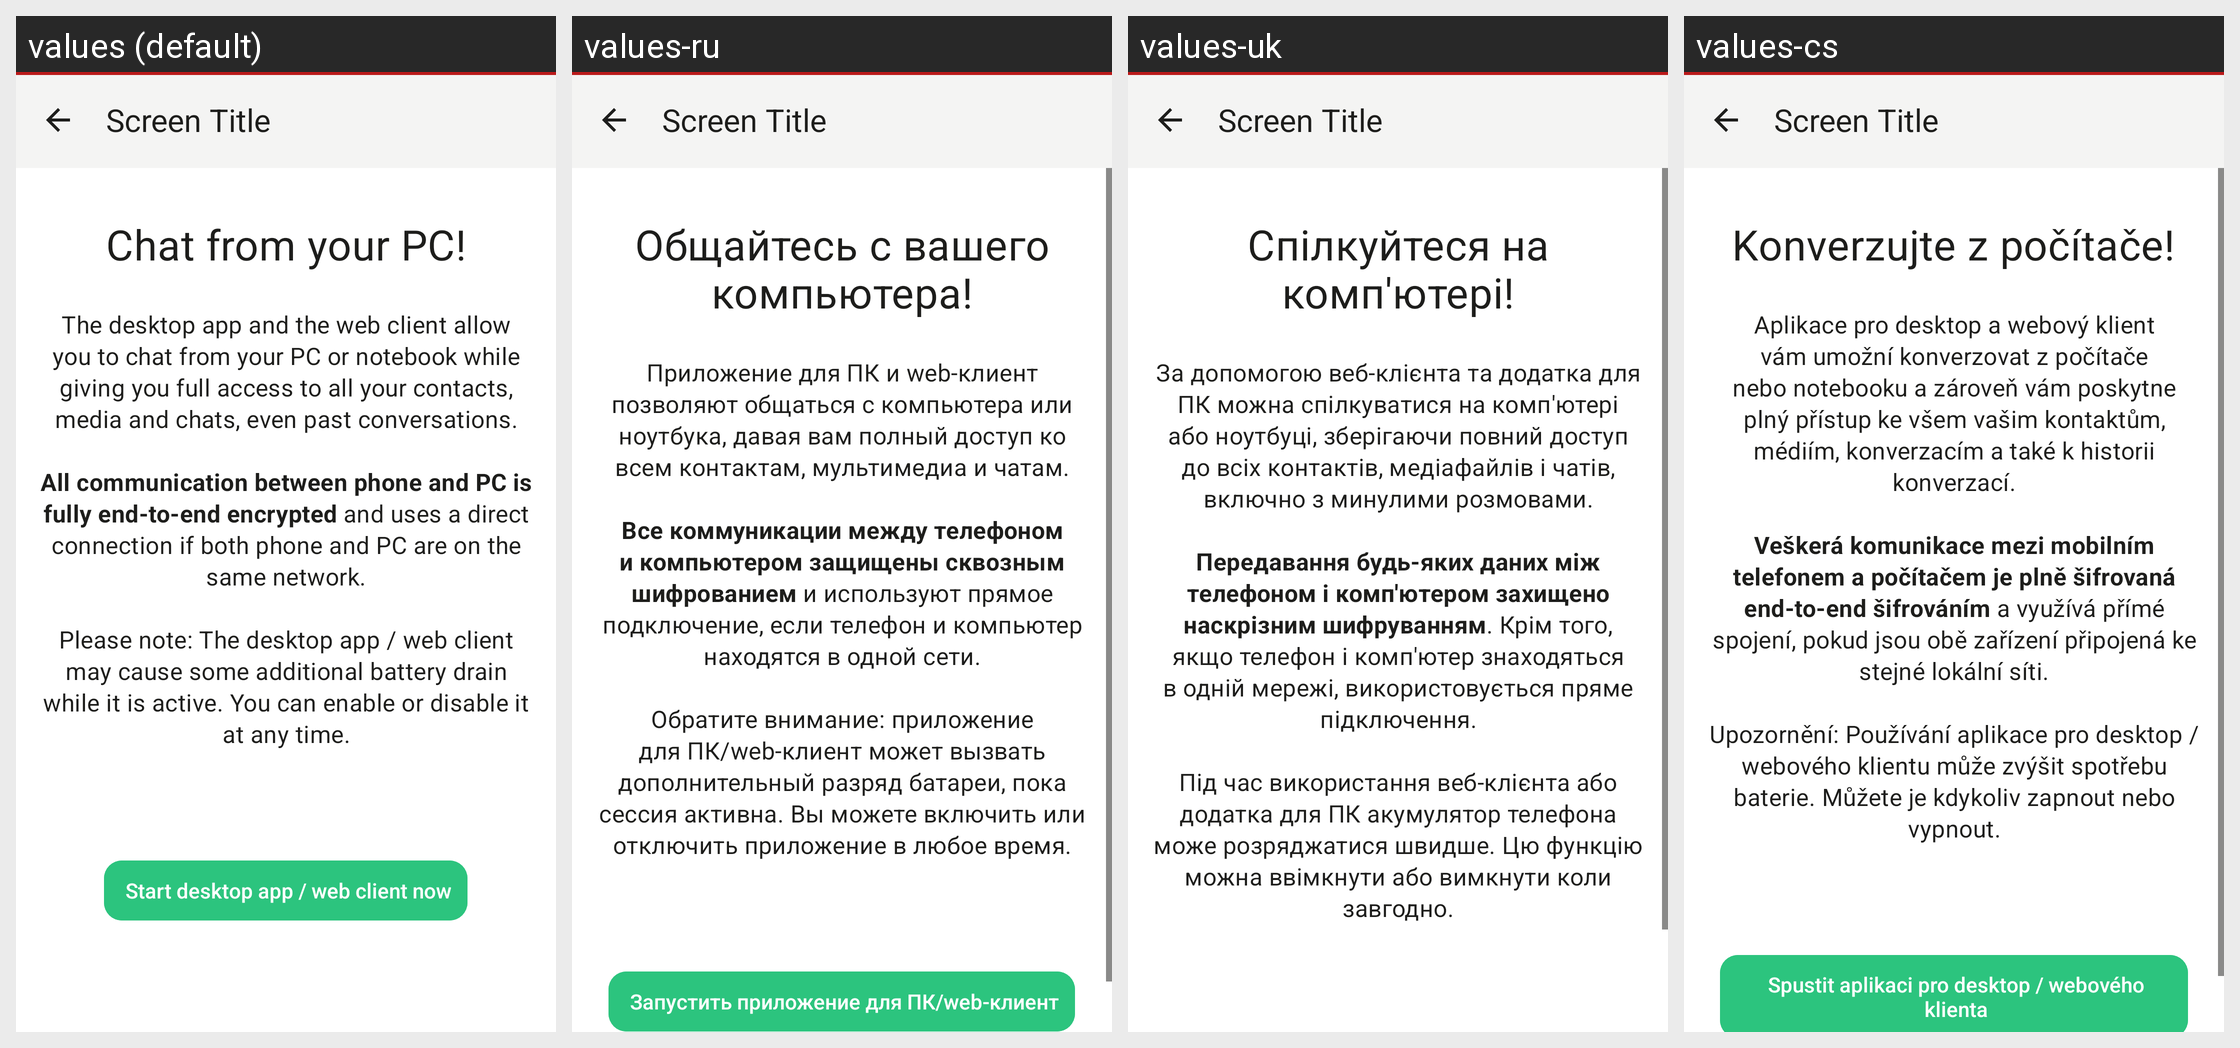

Here is an Android app screen in its default locale and in the app's own translations. Write out the translated-string differences for the strings that appear on this screen.
Android screen res/layout/activity_sessions_intro.xml rendered under 4 locales, left to right: values (default), values-ru, values-uk, values-cs. Device: Nexus 5 (rendered at 1080×1920; each locale shown at half size, 540×960, under a caption strip naming it); theme Theme.Threema.WithToolbar.
Other locales in the repository, not shown: values-be-rBY, values-bg, values-ca, values-de, values-es, values-fr, values-gsw, values-hu, values-it, values-ja, values-nl-rNL, values-no, values-pl, values-pt-rBR, values-sk, values-tr, values-zh-rCN, values-zh-rTW.
Strings drawn on this screen, with the default value and each locale's value (text and hints the layout hard-codes, and strings that could not be matched under every locale, appear in the picture but are not listed):

webclient_welcome_title
  values: Chat from your PC!
  values-ru: Общайтесь с вашего компьютера!
  values-uk: Спілкуйтеся на комп'ютері!
  values-cs: Konverzujte z počítače!

webclient_welcome_explain
  values: The desktop app and the web client allow you to chat from your PC or notebook while giving you full access to all your contacts, media and chats, even past conversations.
      
      All communication between phone and PC is fully end-to-end encrypted and uses a direct connection if both phone and PC are on the same network.
      
      Please note: The desktop app / web client may cause some additional battery drain …[clipped]
  values-ru: Приложение для ПК и web-клиент позволяют общаться с компьютера или ноутбука, давая вам полный доступ ко всем контактам, мультимедиа и чатам.
      
      Все коммуникации между телефоном и компьютером защищены сквозным шифрованием и используют прямое подключение, если телефон и компьютер находятся в одной сети.
      
      Обратите внимание: приложение для ПК/web-клиент может вызвать дополнительный разряд батареи, пока …[clipped]
  values-uk: За допомогою веб-клієнта та додатка для ПК можна спілкуватися на комп'ютері або ноутбуці, зберігаючи повний доступ до всіх контактів, медіафайлів і чатів, включно з минулими розмовами.
      
      Передавання будь-яких даних між телефоном і комп'ютером захищено наскрізним шифруванням. Крім того, якщо телефон і комп'ютер знаходяться в одній мережі, використовується пряме підключення.
      
      Під час використання …[clipped]
  values-cs: Aplikace pro desktop a webový klient vám umožní konverzovat z počítače nebo notebooku a zároveň vám poskytne plný přístup ke všem vašim kontaktům, médiím, konverzacím a také k historii konverzací.
      
      Veškerá komunikace mezi mobilním telefonem a počítačem je plně šifrovaná end‑to‑end šifrováním a využívá přímé spojení, pokud jsou obě zařízení připojená ke stejné lokální síti.
      
      Upozornění: Používání …[clipped]
